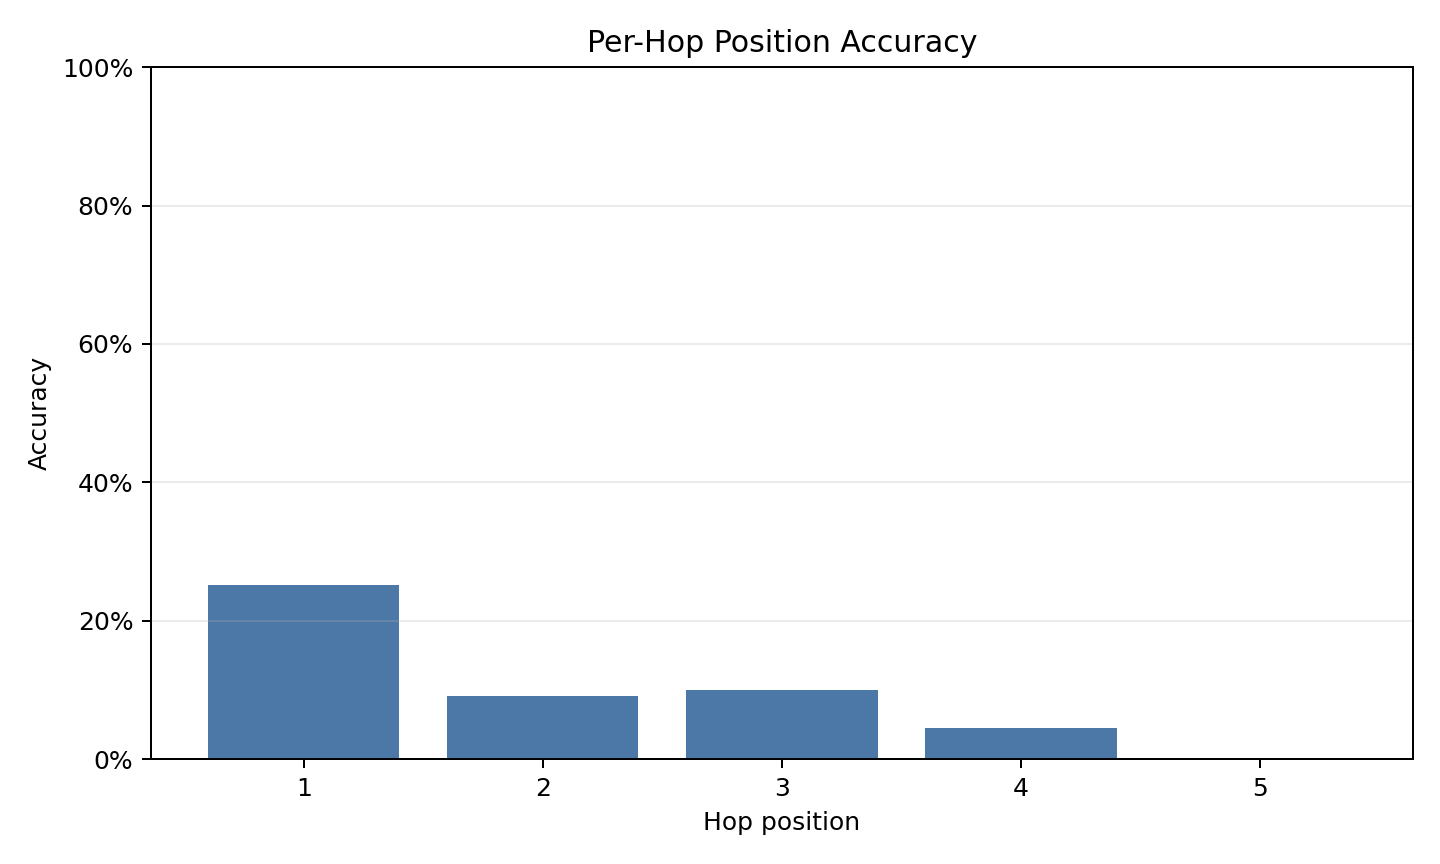

Data behind this chart, as committed beside it:
accuracy, hop, solved_total
25.1%, 1, 3290 / 13096
9.1%, 2, 1191 / 13096
9.9%, 3, 653 / 6568
4.5%, 4, 116 / 2588
0.0%, 5, 0 / 657
